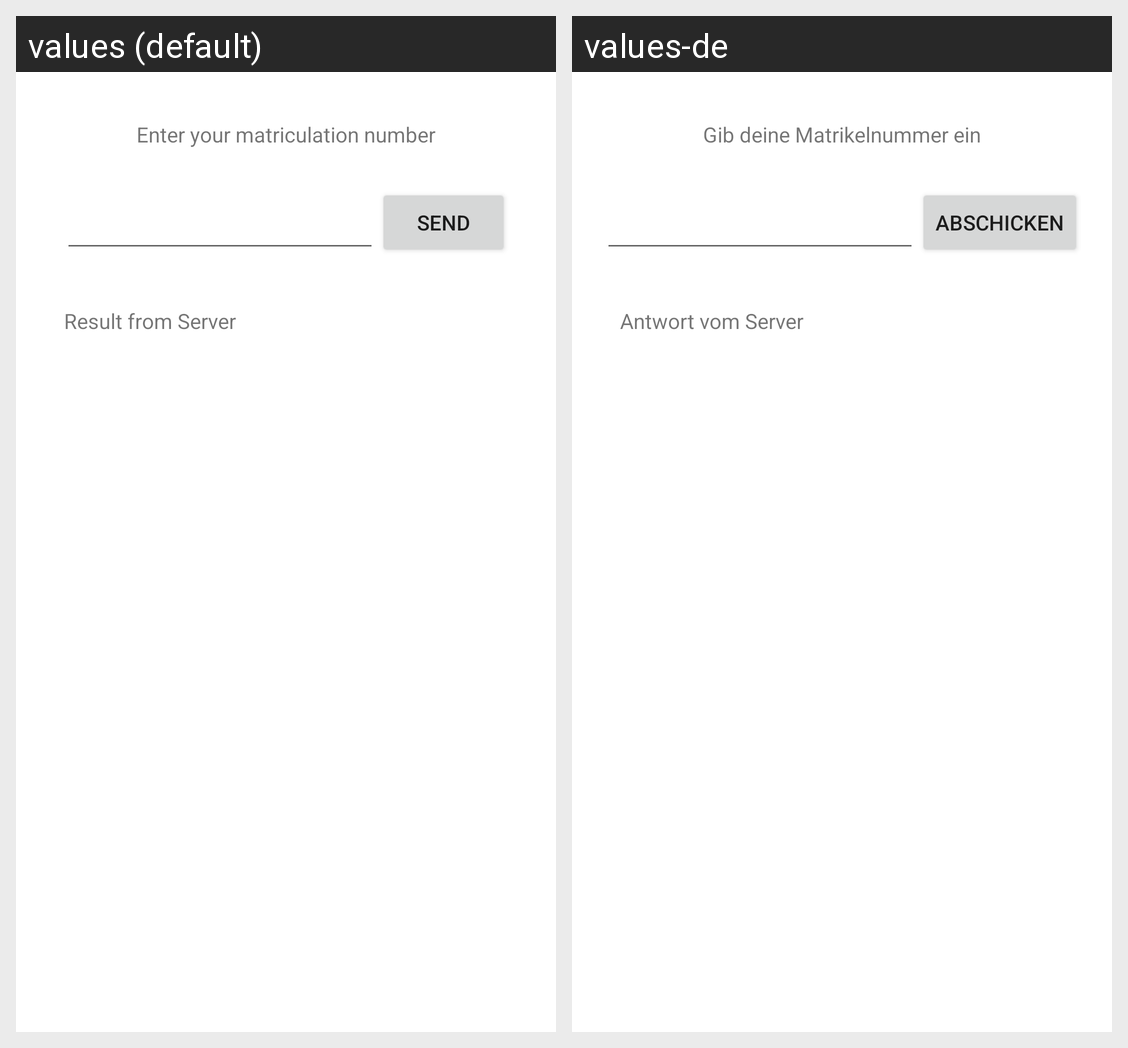

For this localized Android screen grid, give each drawn string resource with its value in every locale shown.
Android screen res/layout/activity_main.xml rendered under 2 locales, left to right: values (default), values-de. Device: Nexus 5 (rendered at 1080×1920; each locale shown at half size, 540×960, under a caption strip naming it); theme Theme.SE2SingleTest.
Strings drawn on this screen, with the default value and each locale's value (text and hints the layout hard-codes, and strings that could not be matched under every locale, appear in the picture but are not listed):

labelEnterNumber
  values: Enter your matriculation number
  values-de: Gib deine Matrikelnummer ein

labelResultFromServer
  values: Result from Server
  values-de: Antwort vom Server

buttonSendRequest
  values: Send
  values-de: Abschicken
